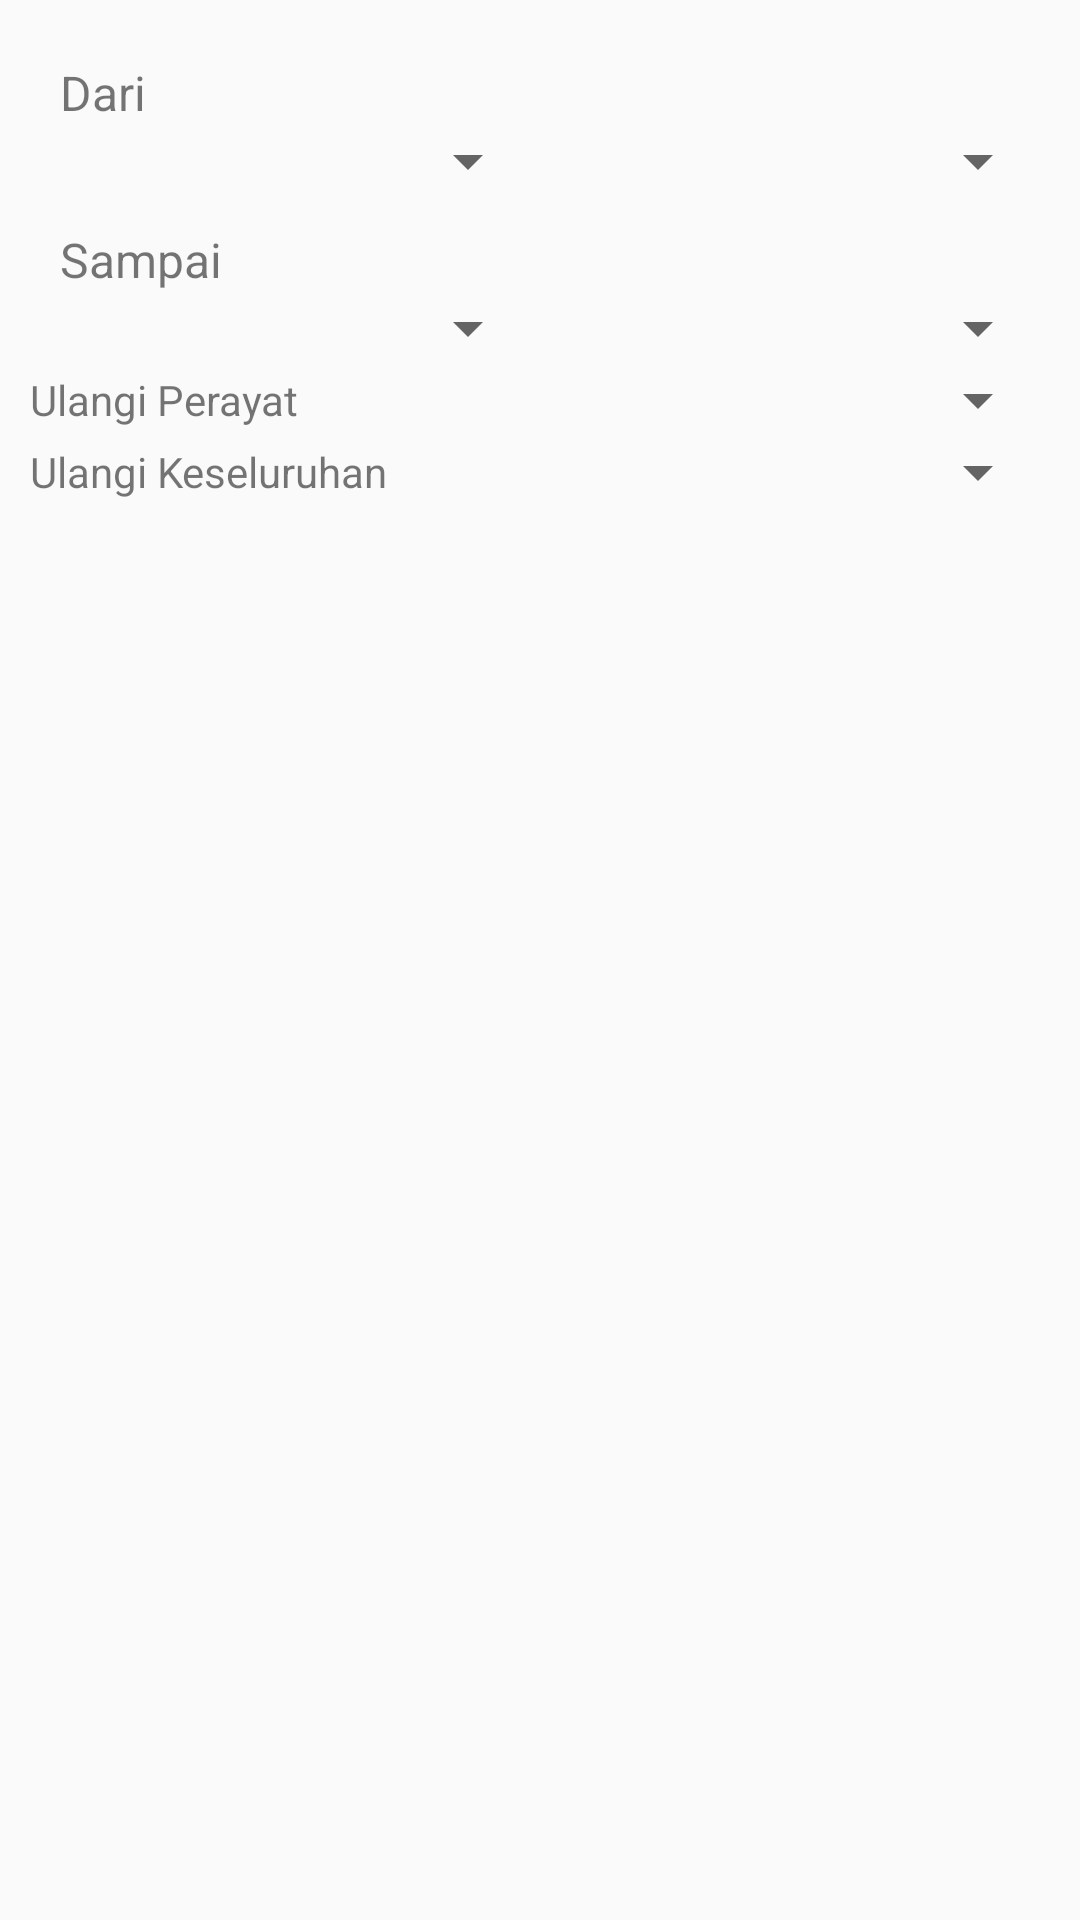

Write the Android layout XML for this screen, with the resource values it uses.
<!-- AndroidManifest.xml: application theme AppTheme -->
<!-- res/layout/custom_alert_dialog.xml -->
<?xml version="1.0" encoding="utf-8"?>
<LinearLayout
    xmlns:android="http://schemas.android.com/apk/res/android"
    xmlns:tools="http://schemas.android.com/tools"
    android:layout_width="match_parent"
    android:layout_height="match_parent"
    android:orientation="vertical"
    android:padding="10dp">

    <TextView
        android:id="@+id/dari"
        android:layout_width="wrap_content"
        android:layout_height="wrap_content"
        android:text="Dari"
        android:textSize="16sp"
        android:paddingLeft="10dp"
        android:paddingRight="10dp"
        android:paddingTop="10dp" />

    <LinearLayout
        android:id="@+id/LinearLayout_SurahDari"
        android:layout_width="match_parent"
        android:layout_height="wrap_content"
        android:orientation="horizontal">

        <Spinner
            android:id="@+id/jumlahSurahDari"
            android:layout_width="0dp"
            android:layout_weight="1"
            android:layout_height="wrap_content"
            android:paddingTop="10dp"
            android:paddingLeft="10dp">
        </Spinner>

        <Spinner
            android:id="@+id/surahDari"
            android:layout_weight="1"
            android:layout_width="0dp"
            android:layout_height="wrap_content">
        </Spinner>
    </LinearLayout>

    <TextView
        android:id="@+id/sampai"
        android:layout_width="wrap_content"
        android:layout_height="wrap_content"
        android:text="Sampai"
        android:textSize="16sp"
        android:paddingLeft="10dp"
        android:paddingRight="10dp"
        android:paddingTop="10dp" />

    <LinearLayout
        android:id="@+id/LinearLayout_Ayat"
        android:layout_width="match_parent"
        android:layout_height="wrap_content"
        android:orientation="horizontal">

        <Spinner
            android:id="@+id/jumlahAyat"
            android:layout_width="0dp"
            android:layout_weight="1"
            android:layout_height="wrap_content"
            android:paddingTop="10dp"
            android:paddingLeft="10dp">
        </Spinner>

        <Spinner
            android:id="@+id/spinnerSurah_sampai"
            android:layout_weight="1"
            android:layout_width="0dp"
            android:layout_height="wrap_content">
        </Spinner>
    </LinearLayout>

    <LinearLayout
        android:id="@+id/linearLayout_perayat"
        android:layout_width="match_parent"
        android:layout_height="wrap_content"
        android:orientation="horizontal">

        <TextView
            android:id="@+id/textView_perayat"
            android:layout_width="0dp"
            android:layout_weight="1"
            android:layout_height="wrap_content"
            android:text="Ulangi Perayat"
            android:layout_gravity="center"/>

        <Spinner
            android:id="@+id/perayat"
            android:layout_weight="1"
            android:layout_width="0dp"
            android:layout_height="wrap_content">
        </Spinner>
    </LinearLayout>

    <LinearLayout
        android:id="@+id/linearLayout_keseluruhan"
        android:layout_width="match_parent"
        android:layout_height="wrap_content"
        android:orientation="horizontal">

        <TextView
            android:id="@+id/textView_keseluruhan"
            android:layout_width="0dp"
            android:layout_weight="1"
            android:layout_height="wrap_content"
            android:text="Ulangi Keseluruhan"
            android:layout_gravity="center"/>

        <Spinner
            android:id="@+id/keseluruhan"
            android:layout_weight="1"
            android:layout_width="0dp"
            android:layout_height="wrap_content">
        </Spinner>
    </LinearLayout>
</LinearLayout>
<!-- resources referenced by this layout -->
<resources>
  <style name="AppTheme" parent="Theme.AppCompat.Light.NoActionBar">
          
          <item name="windowNoTitle">true</item>
          <item name="windowActionBar">false</item>
          <item name="colorPrimary">@color/colorPrimary</item>
          <item name="colorPrimaryDark">@color/colorPrimaryDark</item>
          <item name="colorAccent">@color/colorPrimary</item>
      </style>
  <color name="colorPrimary">#494949</color>
  <color name="colorPrimaryDark">#494949</color>
</resources>
